Run: headless pygame with SDL's dummy video driver; simulated clock (each Clock.tick advances the game by its frame time, no real sleeping); random seed 0; keys injected as events and as key.get_pressed() state; no mouse input.
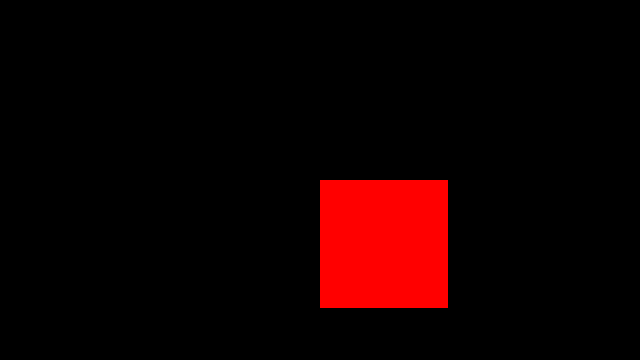
Frame 1 of 4 · flips 1–60 · no input
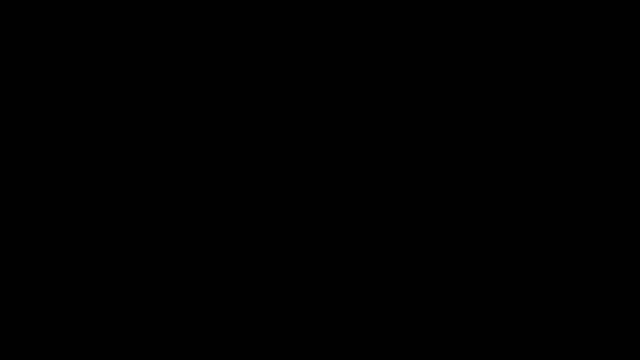
Frame 2 of 4 · flips 61–180 · tapped SPACE, RETURN · held RIGHT (→), D
Frame 3 of 4 · flips 181–300 · held DOWN (↓), S · screen unchanged from frame 2, image omitted
Frame 4 of 4 · flips 301–420 · held LEFT (←), A, UP (↑), W · screen same as frame 1, image omitted

The pygame program that drew these frames:

import pygame
pygame.init()
screen_width = 640
screen_height = 360


screen = pygame.display.set_mode((screen_width, screen_height))
pygame.display.set_caption("Wave Hunter")


player_position = [320, 180]
player_size = 128
player_velocity = 5

game_running = True
while game_running:
    for event in pygame.event.get():
        if event.type == pygame.QUIT:
            game_running = False

    
    keys = pygame.key.get_pressed()
    if keys[pygame.K_LEFT]:
        player_position[0] -= player_velocity
    if keys[pygame.K_RIGHT]:
        player_position[0] += player_velocity
        
    screen.fill((0, 0, 0))  
    pygame.draw.rect(screen, (255, 0, 0), (player_position[0], player_position[1], player_size, player_size))
    pygame.display.flip()  

pygame.quit()
